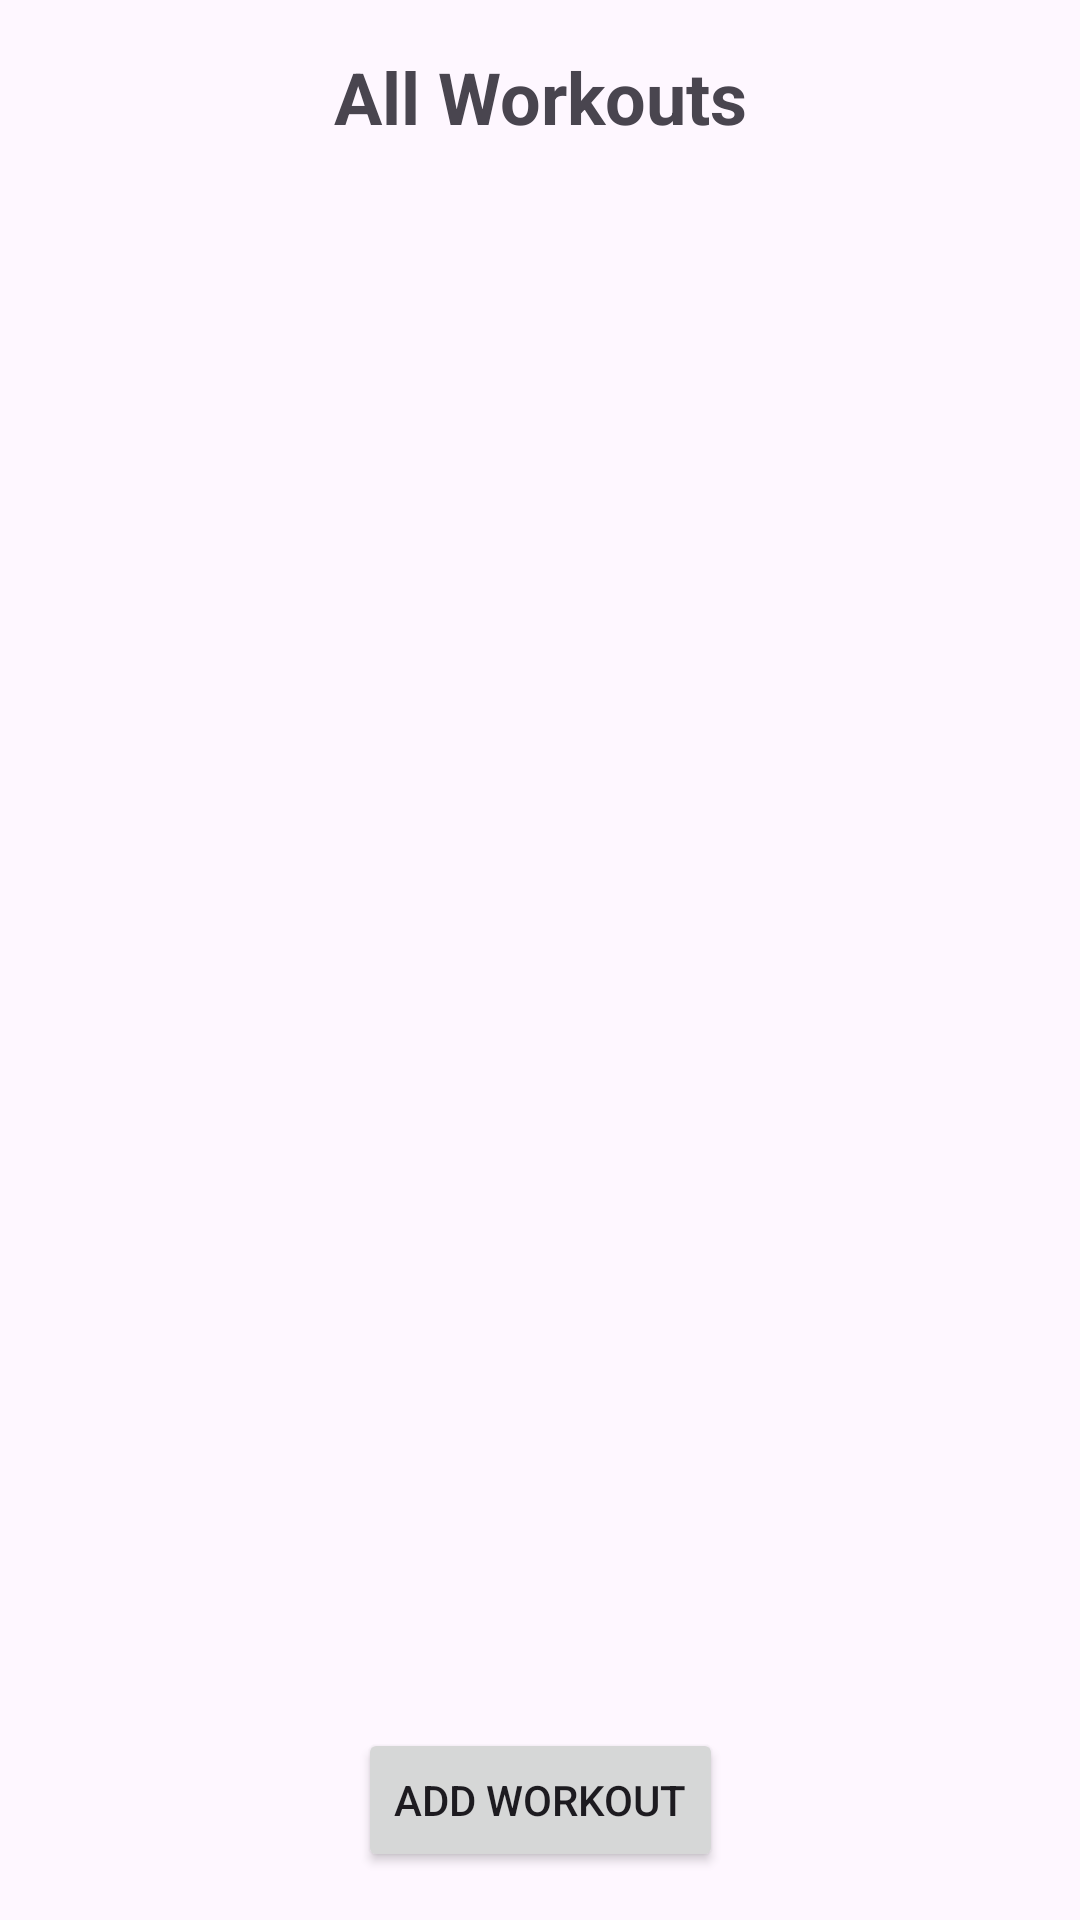

Layout XML and referenced resources for this Android screen:
<!-- AndroidManifest.xml: application theme Theme.TrainingPlanner -->
<!-- res/layout/activity_show_all.xml -->
<?xml version="1.0" encoding="utf-8"?>
<androidx.constraintlayout.widget.ConstraintLayout
    xmlns:android="http://schemas.android.com/apk/res/android"
    xmlns:app="http://schemas.android.com/apk/res-auto"
    xmlns:tools="http://schemas.android.com/tools"
    android:layout_width="match_parent"
    android:layout_height="match_parent"
    tools:context=".ShowAllActivity">

    
    <TextView
        android:id="@+id/textViewAllWorkouts"
        android:layout_width="wrap_content"
        android:layout_height="wrap_content"
        android:text="All Workouts"
        android:textSize="24sp"
        android:textStyle="bold"
        app:layout_constraintTop_toTopOf="parent"
        app:layout_constraintStart_toStartOf="parent"
        app:layout_constraintEnd_toEndOf="parent"
        android:layout_marginTop="16dp" />

    
    <androidx.recyclerview.widget.RecyclerView
        android:id="@+id/recyclerViewALL"
        android:layout_width="0dp"
        android:layout_height="0dp"
        app:layout_constraintTop_toBottomOf="@id/textViewAllWorkouts"
        app:layout_constraintBottom_toTopOf="@id/addWorkoutButton"
        app:layout_constraintStart_toStartOf="parent"
        app:layout_constraintEnd_toEndOf="parent" />

    
    <Button
        android:id="@+id/addWorkoutButton"
        android:layout_width="wrap_content"
        android:layout_height="wrap_content"
        android:text="Add Workout"
        app:layout_constraintBottom_toBottomOf="parent"
        app:layout_constraintStart_toStartOf="parent"
        app:layout_constraintEnd_toEndOf="parent"
        android:layout_marginBottom="16dp" />
</androidx.constraintlayout.widget.ConstraintLayout>
<!-- resources referenced by this layout -->
<resources>
  <style name="Theme.TrainingPlanner" parent="Base.Theme.TrainingPlanner" />
  <style name="Base.Theme.TrainingPlanner" parent="Theme.Material3.DayNight.NoActionBar">
          
          
      </style>
</resources>
